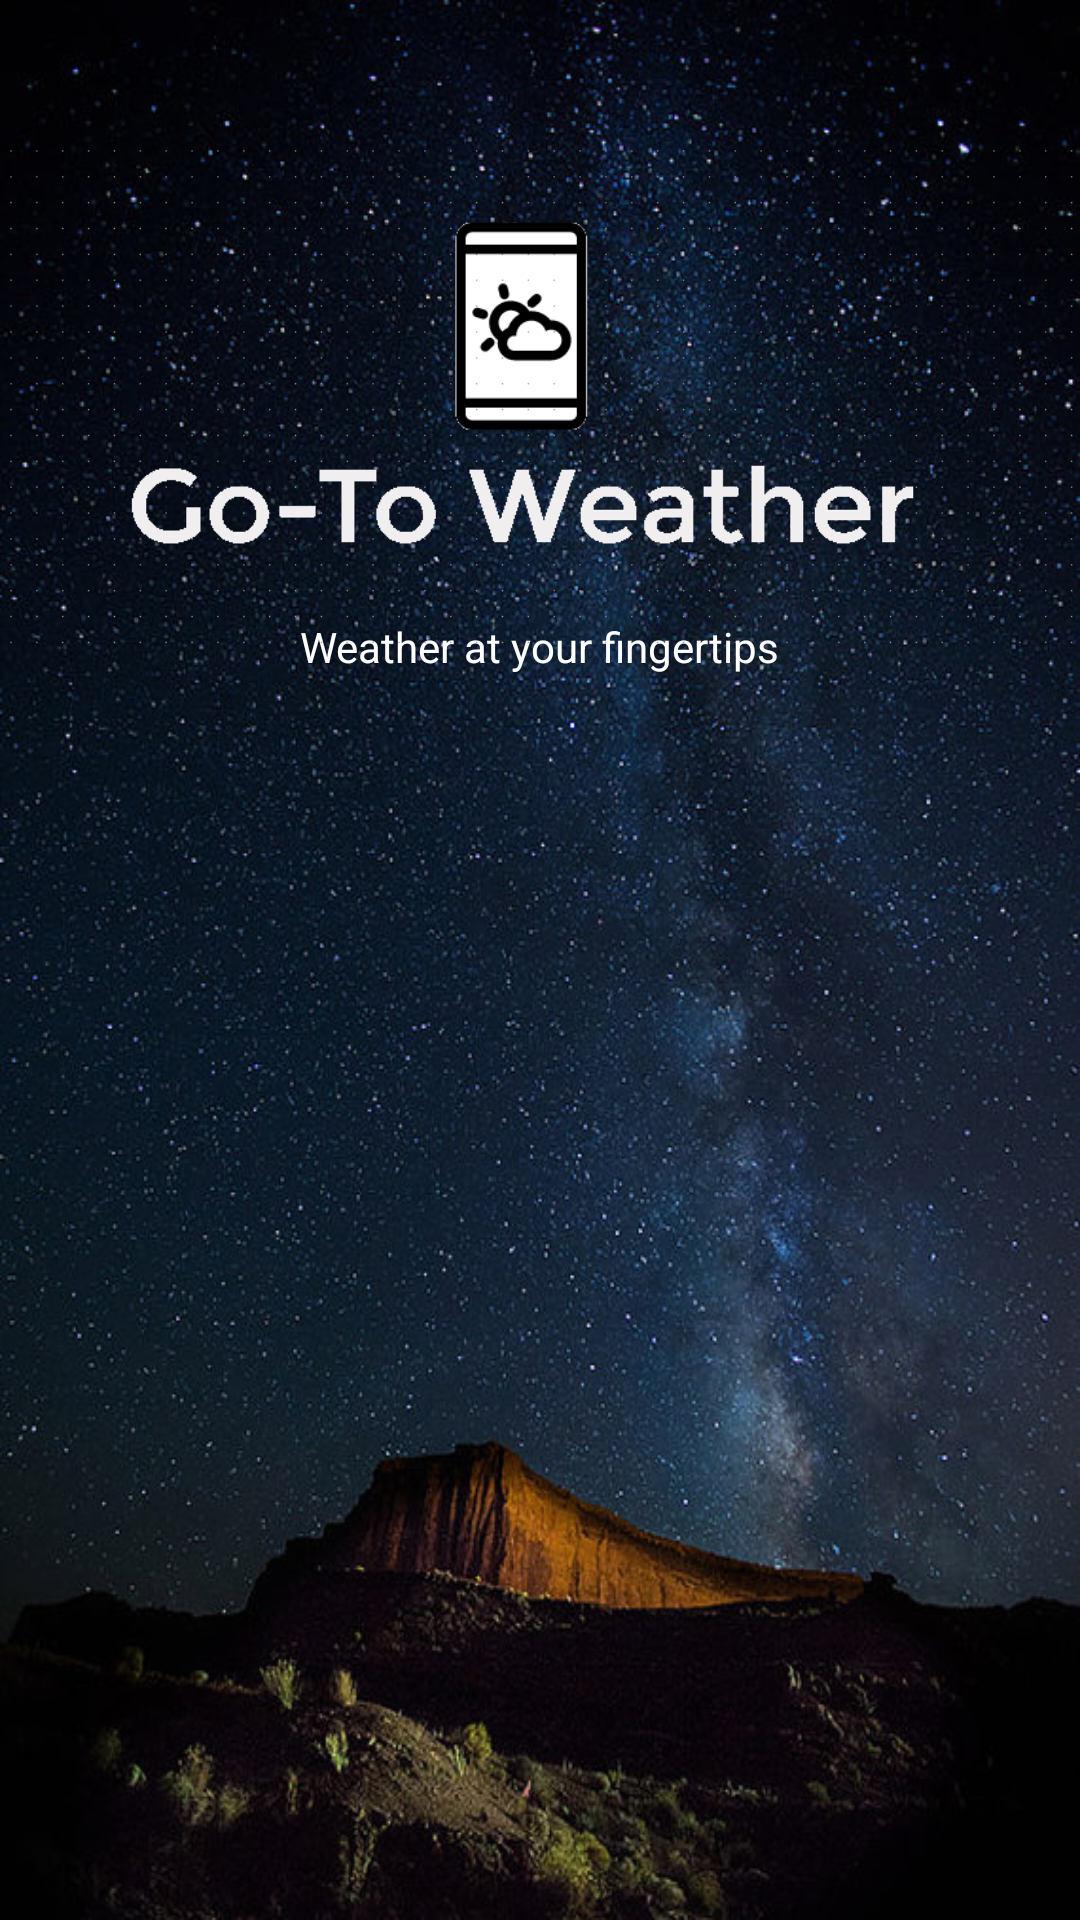

Here is an Android app screen rendered from its layout file. Give the layout XML and the strings, colors and styles it references.
<!-- AndroidManifest.xml: application theme Theme.AppCompat.Light -->
<!-- res/layout/splash.xml -->
<?xml version="1.0" encoding="utf-8"?>
<RelativeLayout xmlns:android="http://schemas.android.com/apk/res/android"
    android:layout_width="match_parent"
    android:layout_height="match_parent"
    android:background="@drawable/desertback"
    android:orientation="vertical">

    <TextView
        android:id="@+id/textView2"
        android:layout_width="wrap_content"
        android:layout_height="wrap_content"
        android:layout_alignParentTop="true"
        android:layout_centerHorizontal="true"
        android:layout_marginTop="206dp"
        android:text="Weather at your fingertips"
        android:textAppearance="?android:attr/textAppearanceSmall"
        android:textColor="@android:color/white" />

    <ImageView
        android:id="@+id/imageView1"
        android:layout_width="wrap_content"
        android:layout_height="wrap_content"
        android:layout_alignParentLeft="true"
        android:layout_alignParentTop="true"
        android:src="@drawable/logo" />

</RelativeLayout>
<!-- resources referenced by this layout -->
<resources>
  <!-- drawable desertback: jpg bitmap (drawable-hdpi, 141716 bytes) -->
  <!-- drawable logo: png bitmap (drawable-hdpi, 5706 bytes) -->
</resources>
